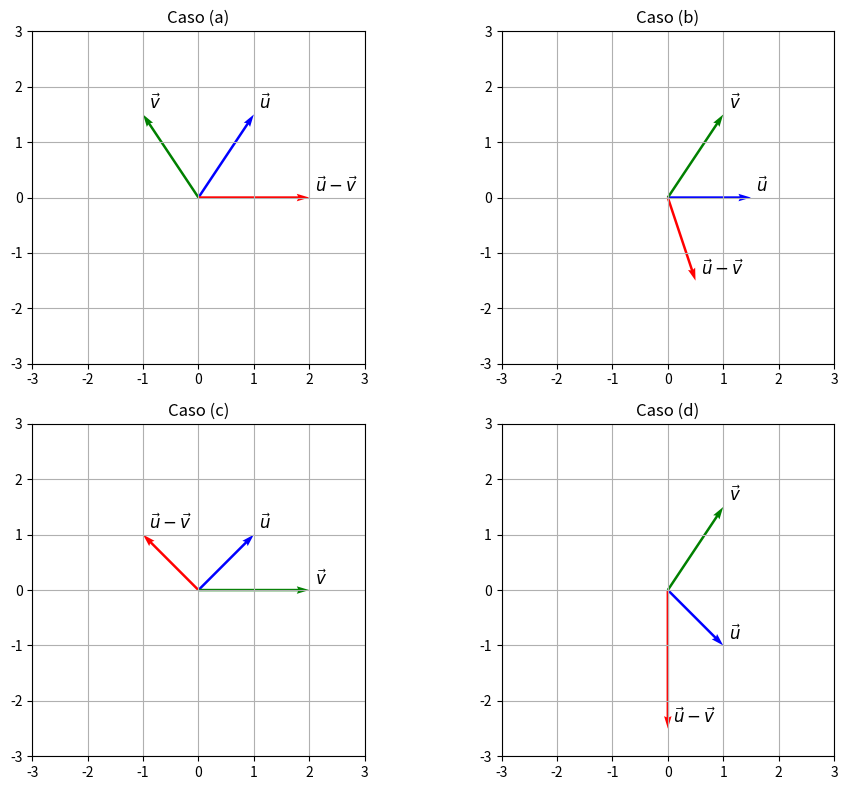

Here is the Python script that generated this plot:
import matplotlib.pyplot as plt
import numpy as np

# Função para desenhar vetores com origem em (0,0)
def draw_vector(ax, origin, vec, color='black', label=None):
    ax.quiver(*origin, *vec, angles='xy', scale_units='xy', scale=1, color=color)
    if label:
        ax.text(*(origin + vec + 0.1), label, fontsize=12)

# Configurações dos vetores u e v para cada caso com base na imagem
cases = {
    'a': {'u': np.array([1, 1.5]), 'v': np.array([-1, 1.5])},
    'b': {'u': np.array([1.5, 0]), 'v': np.array([1, 1.5])},
    'c': {'u': np.array([1, 1]), 'v': np.array([2, 0])},
    'd': {'u': np.array([1, -1]), 'v': np.array([1, 1.5])},
}

# Plotagem dos vetores u, v e u-v para cada caso
fig, axs = plt.subplots(2, 2, figsize=(10, 8))
axs = axs.flatten()

for i, (label, vectors) in enumerate(cases.items()):
    u = vectors['u']
    v = vectors['v']
    u_minus_v = u - v

    ax = axs[i]
    ax.set_title(f'Caso ({label})')

    # Vetores u e v a partir da origem
    draw_vector(ax, np.array([0, 0]), u, 'blue', r'$\vec{u}$')
    draw_vector(ax, np.array([0, 0]), v, 'green', r'$\vec{v}$')
    draw_vector(ax, np.array([0, 0]), u_minus_v, 'red', r'$\vec{u} - \vec{v}$')

    ax.set_xlim(-3, 3)
    ax.set_ylim(-3, 3)
    ax.set_aspect('equal')
    ax.grid(True)

plt.tight_layout()
plt.show()
